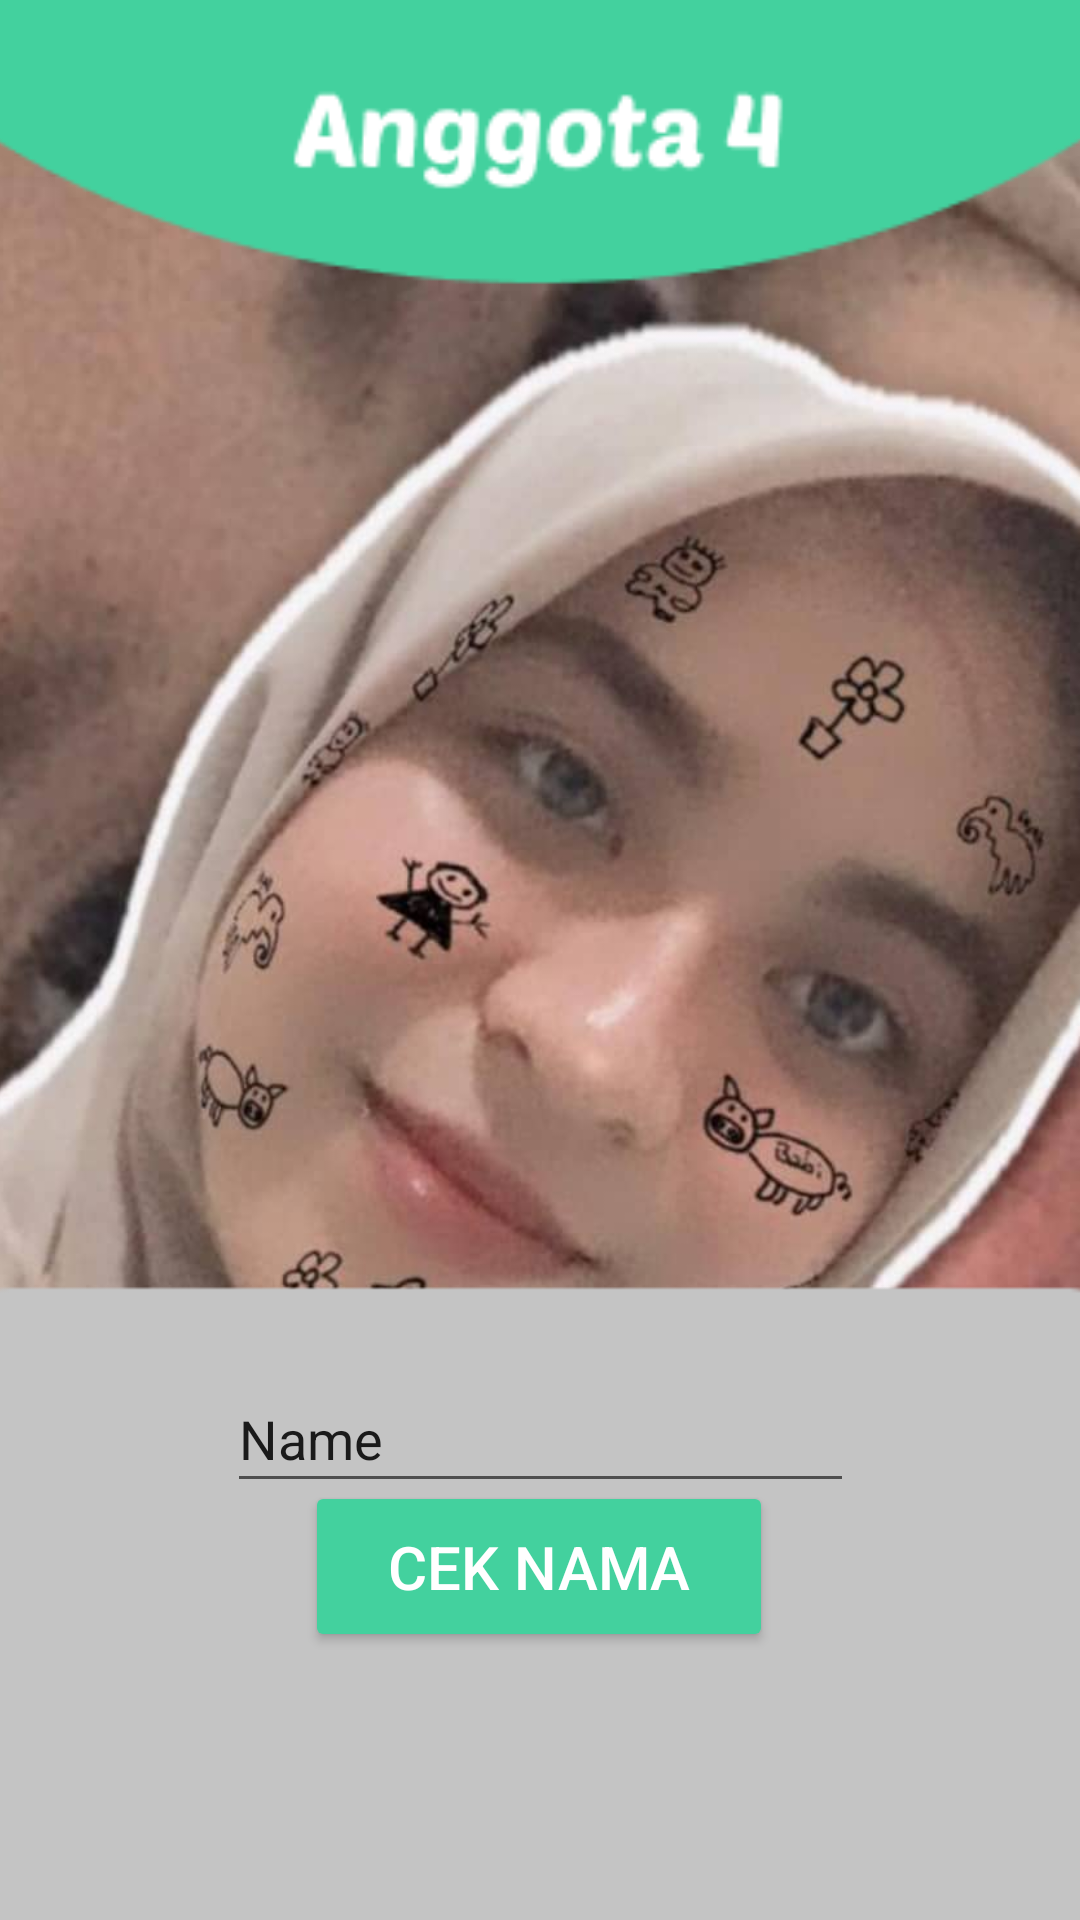

Write the Android layout XML for this screen, with the resource values it uses.
<!-- AndroidManifest.xml: application theme Theme.KelompokKK4B -->
<!-- res/layout/activity_salsa.xml -->
<?xml version="1.0" encoding="utf-8"?>
<androidx.constraintlayout.widget.ConstraintLayout xmlns:android="http://schemas.android.com/apk/res/android"
    xmlns:app="http://schemas.android.com/apk/res-auto"
    xmlns:tools="http://schemas.android.com/tools"
    android:layout_width="match_parent"
    android:layout_height="match_parent"
    tools:context=".SalsaActivity">

    <ImageView
        android:id="@+id/fotosalsa"
        android:layout_width="466dp"
        android:layout_height="835dp"
        android:layout_marginStart="4dp"
        android:layout_marginTop="-90dp"
        app:layout_constraintEnd_toEndOf="parent"
        app:layout_constraintStart_toStartOf="parent"
        app:layout_constraintTop_toTopOf="parent"
        app:srcCompat="@drawable/salsa" />

    <ImageView
        android:id="@+id/imageView2"
        android:layout_width="470dp"
        android:layout_height="727dp"
        android:layout_marginEnd="1dp"
        app:layout_constraintEnd_toEndOf="parent"
        app:layout_constraintStart_toStartOf="parent"
        app:layout_constraintTop_toTopOf="parent"
        app:srcCompat="@drawable/anggota_4" />

    <EditText
        android:id="@+id/TextSalsa1"
        android:layout_width="209dp"
        android:layout_height="46dp"
        android:ems="10"
        android:inputType="textPersonName"
        android:text="Name"
        android:textColorLink="#FFFFFF"
        app:layout_constraintBottom_toBottomOf="parent"
        app:layout_constraintEnd_toEndOf="parent"
        app:layout_constraintStart_toStartOf="parent"
        app:layout_constraintTop_toTopOf="parent"
        app:layout_constraintVertical_bias="0.766" />

    <Button
        android:id="@+id/buttonProses"
        android:layout_width="156dp"
        android:layout_height="57dp"
        android:text="Cek Nama"
        android:textColor="#FFFFFF"
        android:textColorHint="#F44336"
        android:textSize="20dp"
        app:backgroundTint="#43D19E"
        app:iconPadding="10dp"
        app:iconTint="#221B1B"
        app:layout_constraintBottom_toBottomOf="parent"
        app:layout_constraintEnd_toEndOf="parent"
        app:layout_constraintHorizontal_bias="0.498"
        app:layout_constraintStart_toStartOf="parent"
        app:layout_constraintTop_toTopOf="parent"
        app:layout_constraintVertical_bias="0.847"
        app:rippleColor="#E91E63" />

    <TextView
        android:id="@+id/hasil"
        android:layout_width="wrap_content"
        android:layout_height="wrap_content"
        android:fontFamily="sans-serif-black"
        android:textColor="#FFFFFF"
        android:textSize="25dp"
        android:textStyle="bold"
        app:layout_constraintBottom_toBottomOf="parent"
        app:layout_constraintEnd_toEndOf="parent"
        app:layout_constraintHorizontal_bias="0.498"
        app:layout_constraintStart_toStartOf="parent"
        app:layout_constraintTop_toTopOf="parent"
        app:layout_constraintVertical_bias="0.681" />

</androidx.constraintlayout.widget.ConstraintLayout>
<!-- resources referenced by this layout -->
<resources>
  <!-- drawable anggota_4: png bitmap (drawable, 6030 bytes) -->
  <!-- drawable salsa: jpg bitmap (drawable, 87869 bytes) -->
  <style name="Theme.KelompokKK4B" parent="Theme.MaterialComponents.DayNight.DarkActionBar">
          
          <item name="colorPrimary">@color/purple_500</item>
          <item name="colorPrimaryVariant">@color/purple_700</item>
          <item name="colorOnPrimary">@color/white</item>
          
          <item name="colorSecondary">@color/teal_200</item>
          <item name="colorSecondaryVariant">@color/teal_700</item>
          <item name="colorOnSecondary">@color/black</item>
          
          <item name="android:statusBarColor" tools:targetApi="l">?attr/colorPrimaryVariant</item>
          
      </style>
  <color name="purple_500">#43D19E</color>
  <color name="purple_700">#43D19E</color>
  <color name="white">#FFFFFFFF</color>
  <color name="teal_200">#FF03DAC5</color>
  <color name="teal_700">#FF018786</color>
  <color name="black">#FF000000</color>
</resources>
